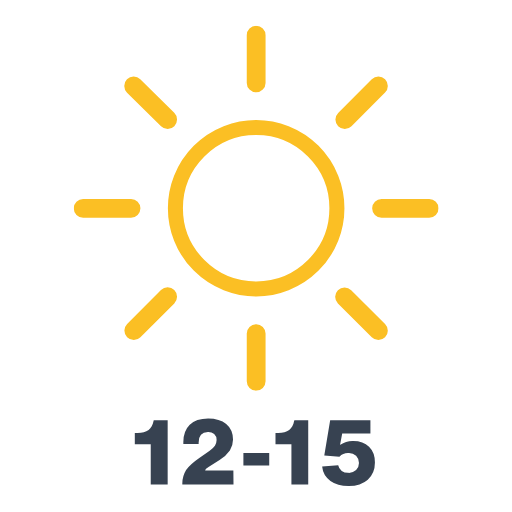
t = 0.00 s
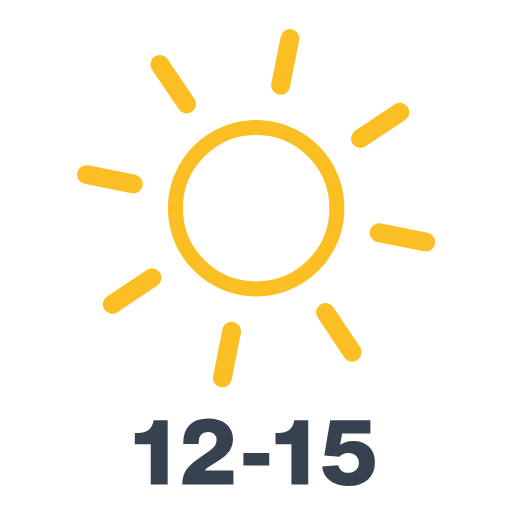
t = 1.50 s
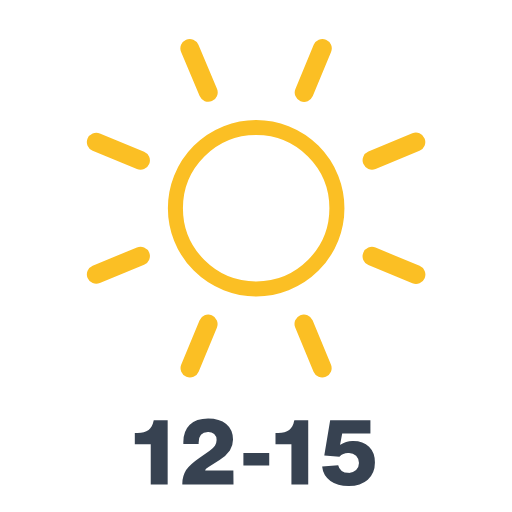
t = 3.00 s
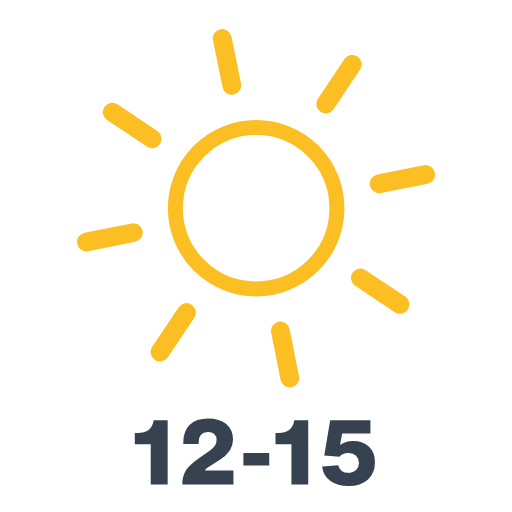
t = 4.50 s

The animated SVG that drew these frames (rendered in a browser with its animation timeline set to each time). Animation: 1 SMIL element (animateTransform=1); one cycle of 6.00 s, repeats indefinitely.

<svg xmlns="http://www.w3.org/2000/svg" xmlns:xlink="http://www.w3.org/1999/xlink" viewBox="51.583 52.083 408.333 408.333"><defs><symbol id="a" viewBox="0 0 291 291"><circle cx="145.5" cy="145.5" r="64.4" fill="none" stroke="#fbbf24" stroke-miterlimit="10" stroke-width="12"/><path fill="none" stroke="#fbbf24" stroke-linecap="round" stroke-miterlimit="10" stroke-width="15" d="M145.5 45.6V7.5m0 276v-38m70.7-170.7L243 48M47.9 243.1l27-27m0-141.3L47.8 48M243 243.2l-27-27M45.7 145.6H7.5m276 0h-38"><animateTransform additive="sum" attributeName="transform" dur="6s" repeatCount="indefinite" type="rotate" values="0 145.5 145.5; 45 145.5 145.5"/></path></symbol></defs><path fill="#374251" d="M185.3 438.4h-13.5v-32h-12.7v-9h2.2q5.5 0 8.8-2.4c2-1.5 3.3-4 4-7.3l.1-.5h11.1Zm52.5 0H197a20.8 20.8 0 013-11.5q3-4.4 10.8-9.8l8-5.6a16.3 16.3 0 004.2-4 7.5 7.5 0 001.3-4.3 6.3 6.3 0 00-1.9-4.9 7.1 7.1 0 00-5-1.7q-7.4 0-7.4 8.5v1.1h-12.2v-1.6q0-8.8 5.1-13.8t14.7-5q9.1 0 14.4 4.4t5.4 12.2a16 16 0 01-2.5 9 26.7 26.7 0 01-8.2 7.6l-8.8 5.6c-1.7 1-2.6 2-2.7 2.8h22.5Zm28.5-15.1h-20.6v-9.9h20.6Zm31.1 15.1H284v-32h-12.7v-9h2.2q5.5 0 8.7-2.4c2-1.5 3.4-4 4-7.3l.2-.5h11Zm32.1 1.3q-8.8 0-14.4-4a16.2 16.2 0 01-6.6-11.5l12.8-1a7.2 7.2 0 002.8 4.5 8.8 8.8 0 005.3 1.5 8.5 8.5 0 006.2-2.2 8.4 8.4 0 000-11.5 8.5 8.5 0 00-6.2-2.2 9.2 9.2 0 00-7.1 3l-12.1-1 4.7-28.1H347v10.7h-22.5l-1.7 8.8.2.1a17.1 17.1 0 0110.4-3q7.8 0 12.5 4.6t4.7 12.5q0 8.6-5.7 13.7t-15.5 5Z"/><use xlink:href="#a" width="291" height="291" transform="translate(110.38 72.63)"/></svg>
